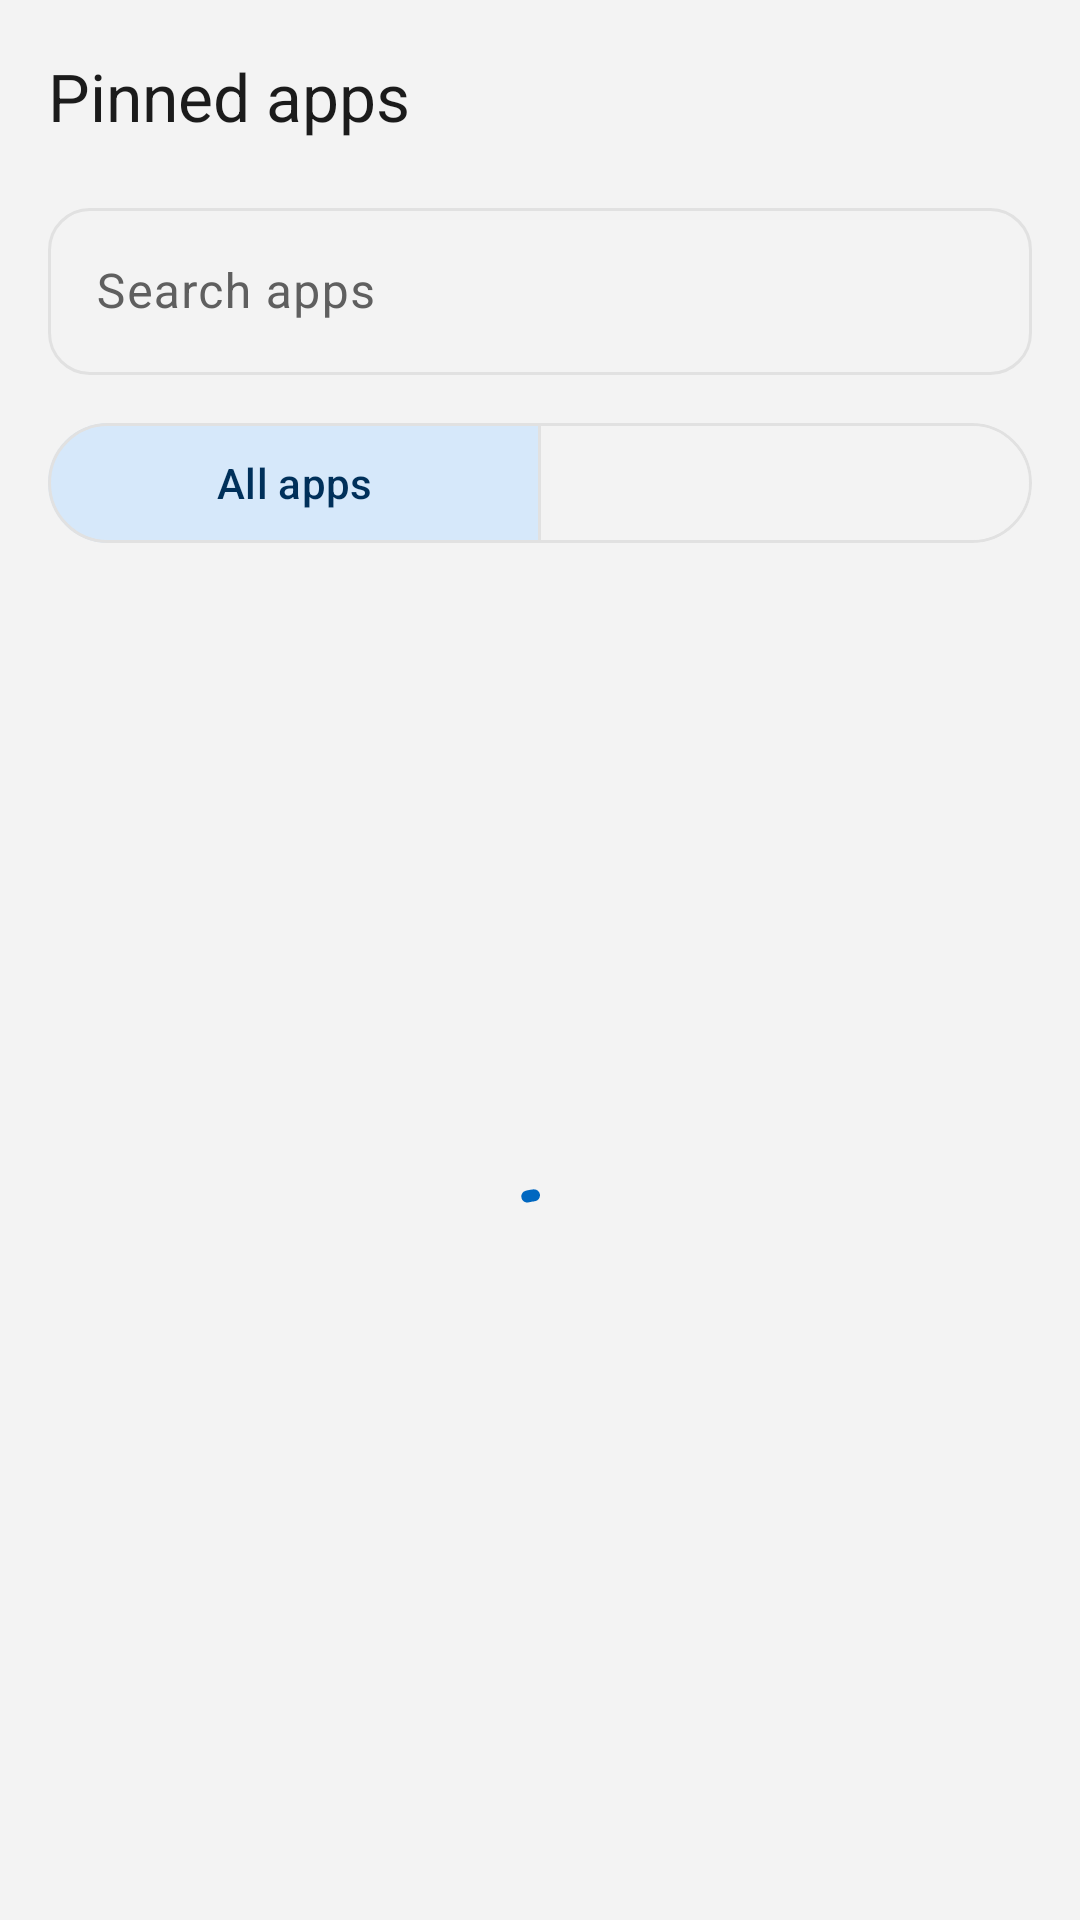

Layout XML and referenced resources for this Android screen:
<!-- AndroidManifest.xml: application theme Theme.EdgeTaskbar -->
<!-- res/layout/activity_app_picker.xml -->
<?xml version="1.0" encoding="utf-8"?>
<LinearLayout xmlns:android="http://schemas.android.com/apk/res/android"
    xmlns:app="http://schemas.android.com/apk/res-auto"
    android:layout_width="match_parent"
    android:layout_height="match_parent"
    android:orientation="vertical">

    <com.google.android.material.appbar.MaterialToolbar
        android:id="@+id/toolbar"
        android:layout_width="match_parent"
        android:layout_height="?attr/actionBarSize"
        app:navigationIcon="@drawable/ic_back"
        app:navigationIconTint="?attr/colorOnSurface"
        app:title="@string/picker_title"
        app:titleTextColor="?attr/colorOnSurface" />

    <com.google.android.material.textfield.TextInputLayout
        android:id="@+id/searchLayout"
        style="@style/Widget.Material3.TextInputLayout.OutlinedBox"
        android:layout_width="match_parent"
        android:layout_height="wrap_content"
        android:layout_marginHorizontal="16dp"
        android:hint="@string/picker_search_hint"
        app:boxCornerRadiusBottomEnd="14dp"
        app:boxCornerRadiusBottomStart="14dp"
        app:boxCornerRadiusTopEnd="14dp"
        app:boxCornerRadiusTopStart="14dp"
        app:endIconMode="clear_text"
        app:startIconDrawable="@drawable/ic_search">

        <com.google.android.material.textfield.TextInputEditText
            android:id="@+id/searchInput"
            android:layout_width="match_parent"
            android:layout_height="wrap_content"
            android:imeOptions="actionSearch"
            android:inputType="text"
            android:maxLines="1" />
    </com.google.android.material.textfield.TextInputLayout>

    <com.google.android.material.button.MaterialButtonToggleGroup
        android:id="@+id/modeGroup"
        android:layout_width="match_parent"
        android:layout_height="wrap_content"
        android:layout_marginHorizontal="16dp"
        android:layout_marginTop="12dp"
        android:layout_marginBottom="8dp"
        app:checkedButton="@id/modeAll"
        app:selectionRequired="true"
        app:singleSelection="true">

        <com.google.android.material.button.MaterialButton
            android:id="@+id/modeAll"
            style="?attr/materialButtonOutlinedStyle"
            android:layout_width="0dp"
            android:layout_height="wrap_content"
            android:layout_weight="1"
            android:text="@string/picker_all" />

        <com.google.android.material.button.MaterialButton
            android:id="@+id/modePinned"
            style="?attr/materialButtonOutlinedStyle"
            android:layout_width="0dp"
            android:layout_height="wrap_content"
            android:layout_weight="1" />
    </com.google.android.material.button.MaterialButtonToggleGroup>

    <FrameLayout
        android:layout_width="match_parent"
        android:layout_height="0dp"
        android:layout_weight="1">

        <androidx.recyclerview.widget.RecyclerView
            android:id="@+id/list"
            android:layout_width="match_parent"
            android:layout_height="match_parent"
            android:clipToPadding="false"
            android:paddingBottom="24dp" />

        <com.google.android.material.progressindicator.CircularProgressIndicator
            android:id="@+id/progress"
            android:layout_width="wrap_content"
            android:layout_height="wrap_content"
            android:layout_gravity="center"
            android:indeterminate="true" />

        <TextView
            android:id="@+id/emptyText"
            android:layout_width="match_parent"
            android:layout_height="wrap_content"
            android:layout_gravity="center"
            android:gravity="center"
            android:padding="32dp"
            android:textAppearance="?attr/textAppearanceBodyLarge"
            android:textColor="?attr/colorOnSurfaceVariant"
            android:visibility="gone" />
    </FrameLayout>
</LinearLayout>
<!-- resources referenced by this layout -->
<resources>
  <string name="picker_all">All apps</string>
  <string name="picker_search_hint">Search apps</string>
  <string name="picker_title">Pinned apps</string>
  <style name="Theme.EdgeTaskbar" parent="Theme.Material3.DayNight.NoActionBar">
          <item name="colorPrimary">@color/et_accent</item>
          <item name="colorOnPrimary">@color/et_on_accent</item>
          <item name="colorPrimaryContainer">@color/et_accent_container</item>
          <item name="colorOnPrimaryContainer">@color/et_on_accent_container</item>
          <item name="colorSecondaryContainer">@color/et_accent_container</item>
          <item name="colorOnSecondaryContainer">@color/et_on_accent_container</item>
          <item name="colorSurface">@color/et_card</item>
          <item name="colorOnSurface">@color/et_text</item>
          <item name="colorOnSurfaceVariant">@color/et_text_secondary</item>
          <item name="colorSurfaceVariant">@color/et_stroke</item>
          <item name="colorOutline">@color/et_stroke</item>
          <item name="colorOutlineVariant">@color/et_stroke</item>
          <item name="colorError">@color/et_err</item>
          <item name="android:colorBackground">@color/et_bg</item>
          <item name="android:windowBackground">@color/et_bg</item>
      </style>
  <color name="et_accent">#0067C0</color>
  <color name="et_on_accent">#FFFFFF</color>
  <color name="et_accent_container">#D6E8FA</color>
  <color name="et_on_accent_container">#00305A</color>
  <color name="et_card">#FFFFFF</color>
  <color name="et_text">#1B1B1B</color>
  <color name="et_text_secondary">#5F5F5F</color>
  <color name="et_stroke">#E1E1E1</color>
  <color name="et_err">#C42B1C</color>
  <color name="et_bg">#F3F3F3</color>
</resources>
